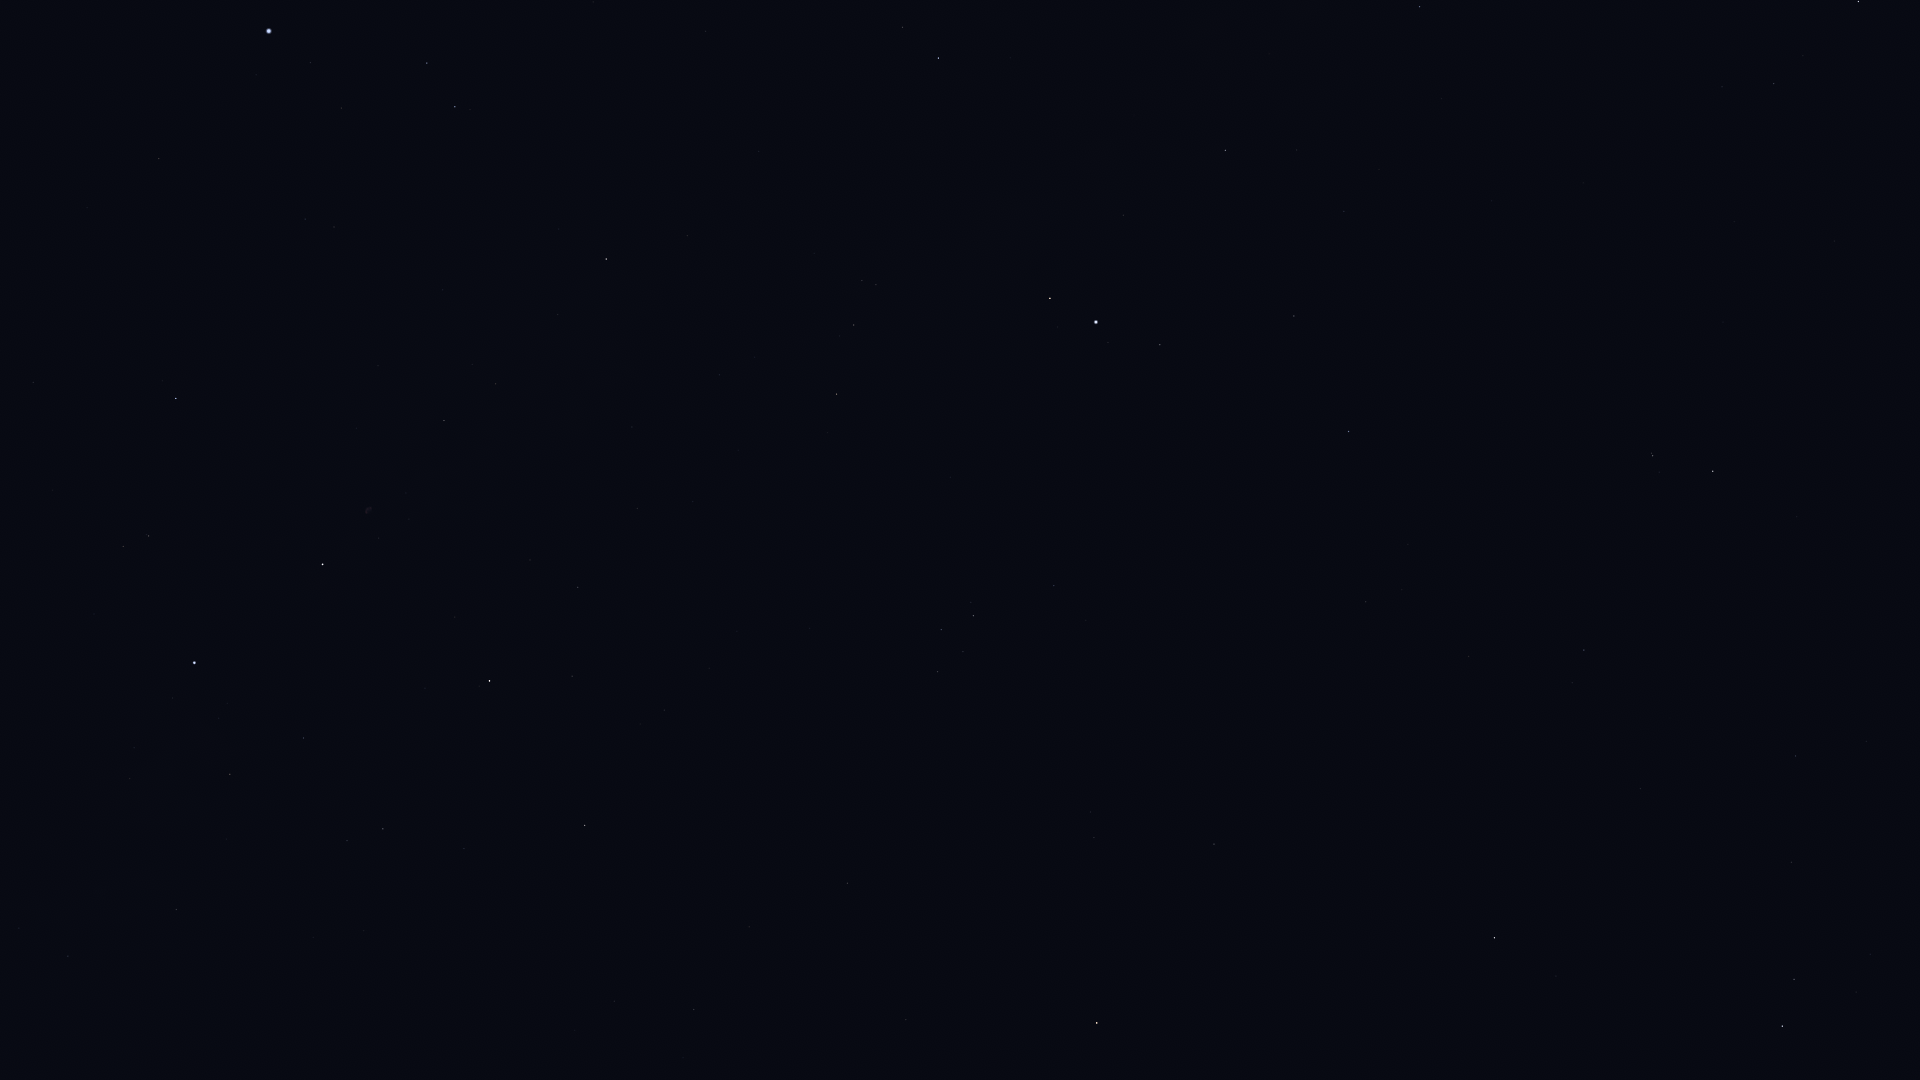

The file beside this chart, header and first rows:
Star_ID, Name, X, Y
91262, Vega, 269, 31
91852, Xihe, 336, 49
92420, Sheliak, 427, 63
92791, HIP 92791, 341, 108
93194, Sulafat, 455, 107
93747, Okab, 938, 58
94141, Albaldah, 1858, 1
94481, Aladfar, 305, 219
94820, HIP 94820, 1803, 55
95168, HIP 95168, 1774, 83
95771, Anser, 687, 235
95947, Albireo, 606, 259
96078, Uruk, 895, 228
96757, Sham, 862, 280
96837, HIP 96837, 876, 284
97165, Fawaris, 176, 398
97278, Tarazed, 1050, 298
97365, HIP 97365, 854, 325
97649, Altair, 1096, 322
97938, Libertas, 1108, 342
98036, Alshain, 1160, 345
98110, HIP 98110, 444, 420
98337, HIP 98337, 837, 394
98543, HIP 98543, 632, 427
98920, HIP 98920, 827, 432
99711, Phoenicia, 1351, 448
99894, Chechia, 1215, 470
100064, Algedi, 1653, 456
100310, Alshat, 1659, 472
100345, Dabih, 1713, 471
100453, Sadr, 323, 564
101421, Aldulfin, 1054, 585
101769, Rotanev, 973, 616
101958, Sualocin, 941, 629
102098, Deneb, 194, 663
102488, Aljanah, 489, 681
102618, Albali, 1584, 650
103527, Musica, 1071, 739
104139, HIP 104139, 1796, 756
104521, HIP 104521, 1090, 812
104780, Solaris, 976, 833
104858, HIP 104858, 1094, 837
104987, Kitalpha, 1214, 844
105515, HIP 105515, 1791, 862
105570, HIP 105570, 1175, 889
106278, Sadalsuud, 1494, 938
106786, Bunda, 1556, 976
106985, Nashira, 1794, 979
107136, Azelfafage, 19, 928
107251, Bosona, 1545, 1013
107310, HIP 107310, 614, 1001
107315, Enif, 1097, 1023
107354, HIP 107354, 694, 1009
107556, Deneb Algedi, 1782, 1026
